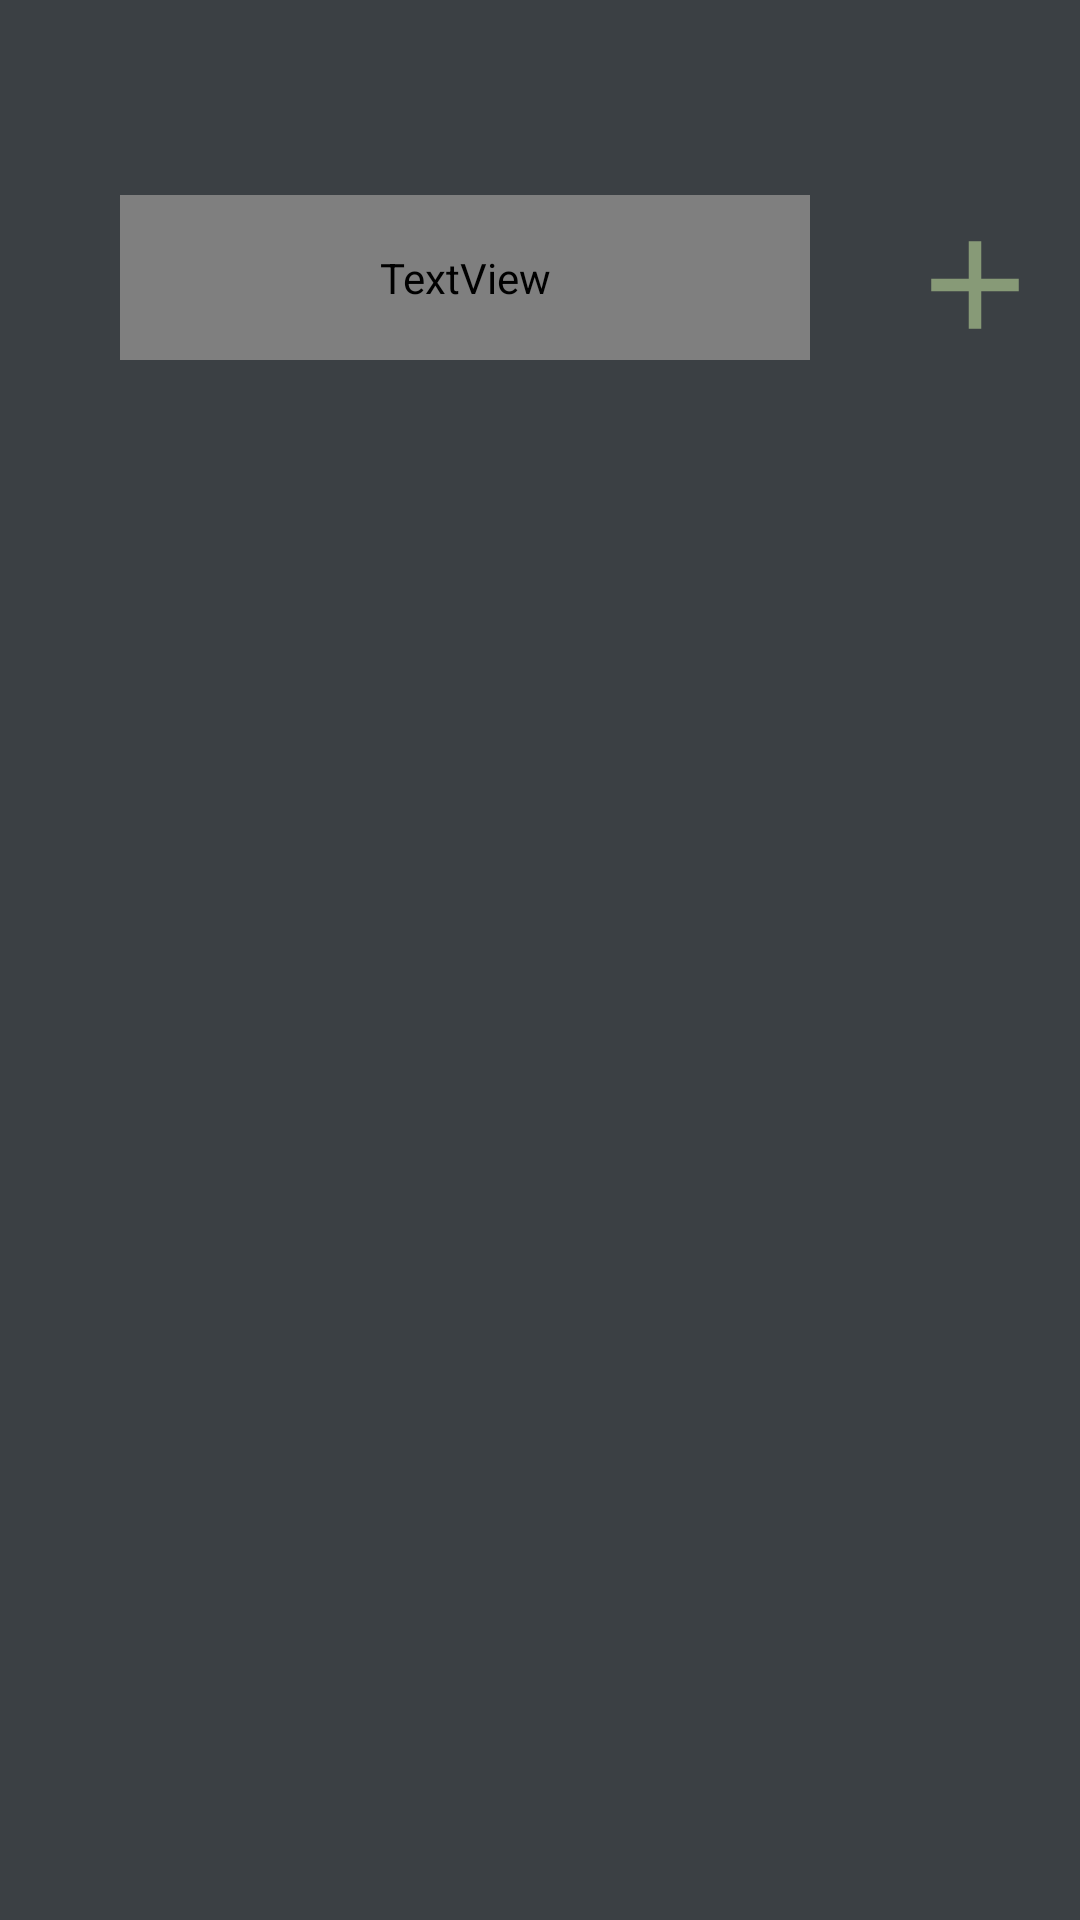

Reconstruct the res/layout file that produces this screen, plus the resources it refers to.
<!-- AndroidManifest.xml: application theme Theme.ProyectoFinalAppsMoviles -->
<!-- res/layout/fragment_list.xml -->
<?xml version="1.0" encoding="utf-8"?>
<FrameLayout xmlns:android="http://schemas.android.com/apk/res/android"
    xmlns:tools="http://schemas.android.com/tools"
    android:layout_width="match_parent"
    android:layout_height="match_parent"
    android:background="#3B4044"
    android:orientation="vertical"
    tools:context=".Fragments.ListFragment">

    
    <TextView
        android:layout_width="230dp"
        android:layout_height="55dp"
        android:layout_marginStart="40dp"
        android:layout_marginTop="65dp"
        android:fontFamily="@font/nunito_bold"
        android:text="@string/my_list"
        android:textColor="#C5C6C7"
        android:textSize="45sp" />

    <ImageView
        android:id="@+id/btn_addItemList"
        android:layout_width="50dp"
        android:layout_height="50dp"
        android:layout_marginStart="300dp"
        android:layout_marginTop="70dp"
        android:src="@drawable/add" />

    <androidx.recyclerview.widget.RecyclerView
        android:id="@+id/rcv_list"
        android:layout_width="match_parent"
        android:layout_height="match_parent"
        android:layout_marginTop="140dp" />

</FrameLayout>
<!-- resources referenced by this layout -->
<resources>
  <!-- drawable add (drawable) -->
  <vector xmlns:android="http://schemas.android.com/apk/res/android" android:height="24dp" android:tint="#879A77" android:viewportHeight="24" android:viewportWidth="24" android:width="24dp">
        
      <path android:fillColor="@android:color/white" android:pathData="M19,13h-6v6h-2v-6H5v-2h6V5h2v6h6v2z"/>
      
  </vector>
  <style name="Theme.ProyectoFinalAppsMoviles" parent="Base.Theme.ProyectoFinalAppsMoviles" />
  <style name="Base.Theme.ProyectoFinalAppsMoviles" parent="Theme.Material3.DayNight.NoActionBar">
          
          
      </style>
</resources>
